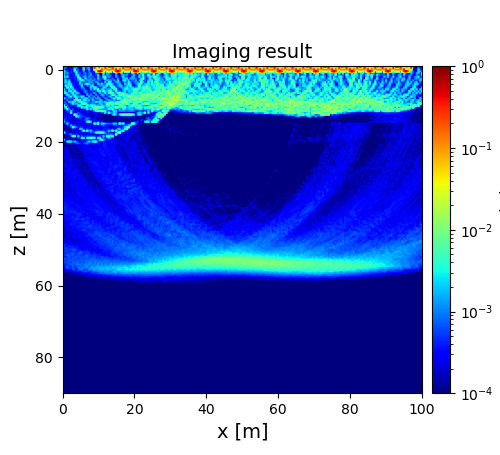

Values plotted in this chart, from the file beside it:
8.388914790794853131e-04, 1.249232700492165001e-03, 2.286017412206614704e-04, 2.475774409726406913e-04, 2.729013065068808383e-04, 5.486372609907826277e-04, 3.709764830604515232e-04, 1.731007851428365647e-03, 2.678132564310147607e-04, 1.561507144664742923e-04, 2.382365366766787788e-04, 2.902337265770910547e-03, 2.182056840300394135e-04, 1.479171231559437902e-03, 8.551827645339080911e-04, 2.533199344921049597e-04, 5.506206947499067304e-04, 8.040810542336352951e-01, 3.216387760821043124e-03, 1.921935497303456364e-02, 1.037980879472711650e-02, 1.518022368957971067e-02, 1.216164004498819853e-02, 7.997734932238592664e-01
9.906781656386426035e-04, 8.774049443769258664e-04, 2.129346284706350081e-04, 2.587928625939877052e-04, 2.994179584001734149e-04, 4.595645665525327863e-04, 9.590668317353283519e-04, 1.278715804511734505e-03, 2.836925480734599821e-04, 2.154714604425245867e-04, 2.535892130715058880e-04, 3.399196794188781307e-03, 2.311086693928463530e-04, 1.293060755507631889e-03, 1.515616953314094561e-03, 2.894195097325486660e-04, 3.222123126456270499e-04, 3.297851342045478584e-01, 4.943016330748765258e-02, 3.708105780288566133e-03, 1.894926983190472081e-04, 6.941411262723826137e-02, 5.134127409322401803e-02, 3.137647370113788581e-01
1.557512532571519483e-03, 3.000727875945080267e-04, 1.887088848477958339e-04, 1.669065107540935100e-04, 4.238598780193207779e-04, 3.383008632559306975e-04, 5.546321329839259962e-03, 4.898945754453293494e-04, 7.691286631089052413e-04, 1.671050702253026171e-04, 2.487181326240529475e-04, 3.877511920656688624e-03, 2.377936017613562175e-04, 5.076316427373130579e-04, 1.877532931556866701e-03, 3.301422659648556735e-04, 2.304686062685102786e-04, 1.328170110838813173e-02, 6.682153020838745017e-02, 4.793347512252985054e-02, 2.125095697780127885e-02, 2.309577790879097092e-01, 7.200401463387902379e-02, 7.626460479981179985e-02
3.571887943408914943e-03, 1.110766970524325846e-03, 5.583593346315241217e-04, 1.661934397235863455e-04, 5.069990598778757176e-04, 3.551223319456063977e-04, 2.607265600650739753e-03, 2.452278494892579184e-03, 6.176722801916528565e-04, 2.119257443160148160e-04, 2.441053771838198167e-04, 1.224993241299265467e-03, 2.154913178246739959e-04, 2.506731093599057106e-04, 8.479849237087673302e-04, 3.091687632041367892e-04, 2.277477793566614955e-04, 7.694432916929172962e-04, 1.328077041418627806e-02, 3.108536133259645062e-01, 7.863794978754451437e-01, 3.127686439482904035e-01, 5.541509379225426080e-02, 1.121266845112612589e-03
3.205160529331123505e-03, 7.167347127618306892e-04, 1.912779659757278625e-03, 2.008322844410008001e-04, 5.005069269057985971e-04, 3.711178182561121908e-04, 4.851600814603897541e-04, 3.685786093578753610e-03, 5.922498547054292489e-04, 7.362050898688940947e-04, 2.154052462215880963e-04, 6.272156720471358006e-04, 1.115715093500488798e-03, 4.088029391289071208e-04, 7.993577797713613022e-04, 1.005970255045366248e-03, 2.656033057601553653e-04, 1.820099995370916431e-04, 6.842515931914635923e-04, 5.508311732454151911e-04, 2.722199269198943318e-04, 1.649169159547849784e-04, 4.239422460306859104e-03, 5.205146197799269490e-04
3.325835556913115960e-03, 4.164981537872352885e-04, 8.379417138386559705e-04, 2.392490854523670512e-04, 3.210502171015003760e-04, 4.218446710113878334e-04, 3.433446267987637552e-04, 2.521371896205334886e-03, 2.476826965935572528e-03, 3.843901830830078717e-04, 6.287377474605745356e-04, 5.054945780267266304e-04, 1.126311945870880167e-03, 2.822058289876222537e-04, 7.929687196107537044e-04, 1.759742738599125557e-03, 2.038664578707800033e-04, 4.675802907812830504e-04, 5.867799393951077637e-04, 2.714730904835500631e-03, 2.403417459605902359e-04, 1.062660701485428603e-04, 2.215939262480431590e-03, 2.202559005224384223e-04
3.445985532965592599e-03, 1.546346042727505437e-03, 2.899288674033312970e-03, 3.936944144783111987e-04, 3.444738664902520335e-04, 3.425906094169579082e-04, 4.319570824278981774e-04, 7.773363153898473757e-04, 5.748289404031340678e-03, 8.237350230707341523e-04, 3.940497311417998213e-04, 1.364423620799430550e-03, 1.716534069607831897e-03, 2.520451560662622932e-04, 1.365890971131162712e-03, 6.017728319868182905e-04, 8.962134426695173408e-04, 3.298740511044333679e-04, 2.281174128524559284e-04, 2.384989258207597784e-03, 6.140395557828901224e-04, 1.853881000130366786e-04, 4.646610553167284351e-03, 3.464222000411528758e-03
1.224282007319244534e-03, 1.189606855072345131e-03, 3.735515784992140967e-04, 3.970788566439876609e-04, 3.750270633917061631e-04, 3.303568331208553096e-04, 5.410839478280645527e-04, 3.828550688274125527e-04, 1.968091864218451947e-03, 6.205482024414604031e-03, 9.578511418235358945e-04, 3.946911034113913946e-04, 2.451147586106175620e-03, 8.799487511116804196e-04, 7.114573799378625047e-04, 1.217291283295532552e-03, 4.501266744562162653e-04, 8.687830746566797433e-04, 4.612737758804071227e-04, 2.400356059429687491e-03, 6.609752131104756163e-04, 4.485524798215120693e-04, 1.340317094057518008e-03, 6.001607516704086584e-03
1.457506004783805853e-03, 2.355503177075241299e-03, 7.616332568443079246e-04, 2.066619073242737838e-03, 3.165319525916489491e-04, 2.334090011634384735e-04, 3.992181029732117296e-04, 3.672915832161265473e-04, 1.336262675023556969e-03, 1.394294040067289896e-03, 5.576315424902202056e-03, 2.168022611483303146e-03, 6.609755248062833440e-04, 1.312643423766435627e-03, 1.515848793868311778e-03, 8.749370208871363151e-04, 1.245351428970447281e-03, 1.050519709216547878e-03, 6.304050958743808147e-04, 7.419952160017318681e-04, 7.673840682737461099e-04, 2.911681858965280579e-04, 2.407648975446574397e-04, 1.145667241864211988e-03
1.762032792809796510e-03, 2.838027021651012925e-03, 1.229537926765551402e-03, 3.768792787107168047e-03, 3.123906475759568972e-04, 2.267677382223445338e-04, 4.138303047339137353e-04, 2.739410007825033872e-04, 3.495989535769345466e-04, 2.744974707221493025e-03, 4.461794479826076054e-04, 1.023961924467473375e-03, 9.427912470059633242e-04, 3.237602382152554950e-04, 1.294052970573932818e-03, 1.523665652446066360e-03, 9.754141199770906224e-04, 4.510004244421372105e-04, 1.648207536255515962e-03, 1.054672672157771487e-03, 3.409566027752830900e-04, 8.289647549729888161e-04, 1.724087250289325956e-04, 2.405476585146419741e-03
6.045292957487365072e-04, 1.284586097257739510e-03, 1.736982423413593445e-03, 3.608655984529876137e-03, 1.959290590568491929e-03, 2.871175279716611101e-04, 4.476307451525719924e-04, 1.916272229628925743e-04, 4.348982458048044307e-04, 1.930317796392598106e-03, 1.649967228840815234e-03, 5.263967215653438721e-04, 2.481971445607575062e-03, 5.063289871133502471e-03, 2.499437465866602426e-03, 6.807602721907794448e-04, 1.141638474862165156e-03, 5.837947817211808438e-04, 1.836419481640609228e-04, 2.430860192040117714e-03, 1.175501859333192081e-03, 2.394357833299096561e-03, 1.123689062565454751e-03, 5.768248710271293078e-04
3.574967825883530151e-04, 3.618950601962800905e-03, 2.068877584516303630e-03, 2.194983524500875634e-03, 3.605640962903154147e-03, 4.306895866026760433e-04, 2.241225739518171644e-04, 2.177463574215567326e-04, 3.543186616071037969e-04, 4.430154421152727767e-04, 2.626239421239924716e-03, 2.250351341048765933e-04, 2.157833496707620895e-04, 9.828122613796030829e-04, 6.205803727997150597e-04, 1.856370734451975348e-03, 3.700595597232354383e-03, 5.009260043929825677e-04, 2.557694449154464277e-04, 3.304000887055029119e-04, 1.267490491569064556e-03, 1.130463037061642554e-03, 1.525024217179557582e-03, 1.404007706293015694e-03
6.229295787776471588e-04, 5.620089908040220694e-04, 7.299243471284337474e-03, 1.344741571163806347e-03, 4.064192334907010436e-03, 2.123959705338224375e-03, 2.528227079450019233e-04, 3.911297218002975258e-04, 2.131447173889026948e-04, 2.912083862617392761e-04, 1.927377765144541993e-03, 8.307559903962614999e-04, 2.734133239962067822e-04, 2.287851220993667085e-04, 4.214265866634734703e-04, 2.931856931094095967e-03, 9.385163404568881837e-04, 4.851919670960144759e-03, 2.594788291953599967e-03, 6.207941194837746871e-04, 3.439661356817768690e-04, 6.483576190453350799e-04, 2.525760452752913877e-03, 2.816661280713206837e-03
3.451014469435310580e-03, 3.294769605995770292e-04, 2.651932659464988117e-04, 2.650646299788402861e-03, 4.932550734657544823e-04, 2.661293832142172782e-03, 7.482730614497414912e-04, 4.613894834711827764e-04, 2.848804863645261237e-04, 3.558263830279972907e-04, 2.691892328360320579e-04, 1.025327544940378118e-03, 4.586596330968633868e-04, 3.987131558233329991e-04, 1.888848456347161982e-04, 1.522246264945593128e-03, 5.191054210145104294e-04, 2.736704040416867295e-03, 1.731539640078421944e-03, 6.139289931632370238e-03, 2.006157093473724153e-04, 2.163943745999113814e-03, 2.474289579650823610e-03, 4.629747653594047619e-04
2.784018138326667044e-03, 1.544228629189403190e-03, 2.616671599364983310e-04, 3.864243200546465130e-03, 3.358192986974586989e-03, 5.776229571812639034e-04, 5.320806824590655279e-03, 8.110598710248247915e-04, 3.578116933500093849e-04, 3.244061842044914604e-04, 4.047571845872226779e-04, 5.119469617851592127e-04, 1.576074948438953901e-03, 4.973195501148120748e-04, 3.363112754299054448e-04, 4.792780153631620512e-04, 6.638904742477260389e-04, 1.950165255655090862e-04, 9.119213287222708653e-04, 2.966346310847607984e-03, 4.102406066271312504e-03, 8.481086492385118882e-04, 6.166933887046796570e-03, 2.152196971555618826e-03
4.138918170805959765e-03, 3.661715749496154224e-03, 1.101214915450489168e-03, 2.541960508638902382e-04, 1.839464038047407962e-03, 3.720908038049247982e-03, 5.123159804674968544e-04, 2.625641415864209561e-03, 2.002822456687551513e-03, 2.749604500548707953e-04, 3.392122829180899200e-04, 3.590490999971185609e-04, 8.490518518108033973e-04, 7.874465722185656309e-04, 2.551303682360785705e-04, 4.359877966840948731e-04, 6.246491135352001374e-04, 1.578484536377399751e-03, 3.519100323860976389e-04, 1.937513885535180368e-04, 1.988116364846739901e-03, 6.302710589762994947e-04, 6.975954099141401391e-04, 3.476791736896244454e-03
3.188354682997700620e-04, 7.685785298005164048e-04, 3.787533525280768146e-03, 1.573848355160956504e-03, 3.350967123191199264e-04, 2.585382852952813199e-03, 2.536800525401178806e-03, 1.214844904758186420e-03, 5.738605780219741817e-04, 7.176457458828403458e-04, 1.968777547158940882e-04, 3.272793163170635610e-04, 2.705140813875011956e-04, 1.972774876568424672e-03, 3.665158491532841296e-04, 1.335795248063239302e-03, 4.372092875581150501e-04, 3.111775732189043554e-04, 1.354944672480996957e-03, 3.100606764296861585e-04, 3.085812524718590036e-04, 2.040868782322976301e-03, 1.425501612554688205e-03, 3.275039298022191440e-04
4.335587634559101024e-04, 3.384571303485207298e-04, 8.076242677360218883e-04, 1.868053870504958643e-03, 3.174867582450400030e-03, 6.479049861765018249e-04, 3.898889563184765317e-03, 2.597754284240634363e-03, 1.306943031610772240e-03, 1.439162314916073594e-03, 3.190767289730581709e-03, 2.191927758973321889e-03, 3.071192232487417705e-04, 2.123297238617408720e-04, 1.851296328648967086e-03, 4.698945066791688336e-04, 8.207267513577672655e-04, 1.184032381197260399e-03, 2.680317391149215109e-04, 1.483302878111615033e-03, 2.824071344178480901e-04, 4.499051073074249998e-04, 1.170066899958284315e-03, 4.074441542731646344e-04
2.544093570114396539e-03, 9.716419779176120987e-04, 4.369420556345652651e-04, 9.345820735923547487e-04, 6.046203988727163721e-04, 7.855642159371847887e-04, 2.609295382675837389e-04, 5.942845624953362049e-03, 6.564744436047932966e-04, 5.362545223191294685e-04, 1.803354378229872403e-03, 1.338128100379878949e-03, 3.071004937065220132e-03, 2.084657917260356388e-03, 3.648067306921943219e-04, 1.163827927662560574e-03, 1.347965310568383524e-03, 5.627644622482723142e-04, 1.600202194180730961e-03, 1.376540094001204922e-03, 1.212824978053677911e-03, 2.042843481320730529e-04, 2.637498995155526183e-04, 1.123690076271788687e-03
3.225213552492175052e-04, 3.174924830561330191e-04, 1.171715432525641211e-03, 2.644190847744444127e-04, 5.442172181825580095e-04, 1.733063478586592196e-04, 4.283330903094557593e-03, 3.321057680511143185e-03, 5.195269073875853107e-03, 5.022836111232716755e-03, 5.222379714024290298e-04, 2.954549622438556317e-03, 2.938247629739858084e-03, 1.121005520248582500e-03, 2.262245981151179367e-03, 1.804437141840299424e-04, 2.319475999322135988e-03, 7.572887988551102673e-04, 4.079513299434950357e-04, 5.629553045778652818e-04, 2.062102830093460234e-03, 1.678876421726115554e-03, 3.237290133067827354e-04, 3.027532195616634532e-04
9.776970627388375905e-04, 4.581749655644308137e-04, 3.799899552178003220e-04, 2.556688464097030874e-03, 1.659955442966986727e-03, 4.188109763545997885e-03, 1.753626536395314116e-03, 5.530830866601539912e-04, 2.498019095071279602e-03, 2.996461007408113362e-03, 3.975802109403941270e-03, 2.451810313681745089e-03, 1.194988040320434618e-03, 1.265638301462558395e-03, 9.267781584291217732e-04, 7.205537904419487358e-04, 7.799849233260397084e-04, 1.330915842394382554e-03, 3.550464756157049005e-03, 1.747244620118557643e-03, 2.225554200095619141e-03, 1.695717016443752841e-03, 1.374977221543907668e-03, 2.768280963811793095e-03
3.702778276082226952e-04, 9.945171266429746366e-04, 2.470109872770404839e-04, 1.504506110842864148e-04, 8.810814716486967992e-04, 2.744776878106196683e-03, 1.714380771160362287e-03, 2.088692915676867729e-03, 7.602433722006663027e-04, 6.053497008577799409e-04, 4.773436094265749545e-03, 7.025459441424894425e-03, 6.303031512707809106e-03, 1.836903015418903540e-03, 5.555966115678200382e-04, 8.700672025537158549e-04, 1.740910136390724696e-03, 9.847453671411553460e-04, 2.278893250602067786e-04, 4.824559967319508422e-04, 2.209866664707875548e-03, 1.865862502835366910e-03, 4.888830281189051686e-04, 1.290157837196796589e-03
7.562249503102557065e-03, 2.581297542057260923e-04, 1.075916596774890901e-03, 2.901728661237841836e-04, 2.102296571167764478e-04, 1.991291509765577637e-04, 4.192117556166980179e-04, 4.907615857346395421e-04, 4.179341490474521720e-03, 5.079647724253707856e-03, 1.411972704640469724e-03, 4.305980943445741177e-04, 9.015282236289596076e-04, 6.536628023678600803e-03, 2.448543444171866028e-03, 5.634521848858628328e-03, 3.671875420941650685e-03, 4.410221356344562992e-03, 1.910533440394376198e-03, 2.125137190238572758e-03, 1.181210914881484402e-03, 2.685489003670033566e-03, 2.032966937651130117e-03, 1.496779722907665535e-03
5.741491612610888275e-04, 7.675948112861702768e-03, 3.404011203809916833e-04, 6.899750567932716981e-04, 3.090926780951212469e-04, 1.723199230303644502e-04, 2.585478326989077954e-04, 4.028847548284213934e-04, 5.188708217445473512e-04, 3.751441610294545259e-04, 4.517941143296405268e-03, 2.425669285052115248e-03, 3.928956556841535497e-03, 3.045847754209205904e-03, 7.132028411229617742e-04, 7.246501642154300682e-04, 4.696683402421670747e-03, 4.770631501742878151e-03, 7.924145511289736737e-03, 7.939952368355551043e-03, 7.922283295681271584e-03, 7.778991592109084710e-03, 3.295309597346960696e-03, 8.389529847487248518e-04
3.969914596710866434e-04, 7.615124681495105815e-04, 4.473203475312464983e-03, 7.780264092248899985e-04, 1.808904055131410626e-04, 7.109535276208018206e-04, 2.666697137237636610e-04, 1.337357084245386013e-04, 3.239433929780137218e-04, 2.772322165569671604e-04, 2.096192964802342162e-04, 4.001587125651115840e-04, 4.407497287988452659e-04, 4.267517577184849580e-03, 1.195434945865614775e-03, 3.122011644022388861e-03, 1.171514506050322542e-03, 6.382624914259197799e-03, 7.223316858063219895e-03, 2.357954888026527959e-03, 1.507231647043131900e-03, 5.570360638482950433e-04, 9.870880546515286430e-04, 9.709161333266581439e-04
3.349400020898751903e-04, 3.056168108107077818e-04, 5.322861852948025923e-04, 3.587718579508413635e-04, 2.587497982995335104e-03, 4.422522106202373088e-04, 1.947768215607250156e-04, 3.295701053780174597e-04, 2.459624175500415948e-04, 1.967437367541640346e-04, 3.130129477838287325e-04, 1.181870531282201513e-04, 2.985071702487055345e-04, 2.432502836003326476e-04, 1.487360021962172278e-04, 2.069489513163143095e-04, 4.268088855533543708e-04, 1.331137541813913212e-03, 3.772933347149762511e-03, 5.599851006209202731e-03, 5.023853003725963981e-03, 1.281905741710000560e-02, 5.977233710501268261e-03, 3.892972950796381483e-03
4.061110690491219043e-04, 2.790440088771219043e-04, 4.101536251011934247e-04, 3.235417149372129446e-04, 4.591395017367936801e-03, 3.672553458743963773e-04, 2.876221558798699573e-04, 4.430395164609271909e-04, 6.596727357051830089e-04, 4.050991962897804556e-04, 1.884636617481795973e-04, 3.045380887763477948e-04, 1.933595248133406701e-04, 2.723533717249151985e-04, 2.306637015352094378e-04, 1.467137259352688228e-04, 2.004416814631749665e-04, 2.746112758241779140e-04, 2.755201374424632449e-04, 1.971471072151694697e-04, 1.264785139404656967e-04, 5.051184734718043362e-04, 4.868863608462447711e-04, 3.832599337073256795e-03
1.810854813529337679e-04, 3.473170621350500707e-04, 2.210710642531933808e-04, 2.539255163927637876e-04, 2.523400200554022578e-04, 1.949827851454921440e-04, 6.514784028208403521e-03, 2.078470310579996413e-03, 5.214069000616699178e-04, 7.503737748622842877e-04, 4.362456618402700700e-04, 1.778689727504093282e-04, 3.254162204414994485e-04, 2.858577645560278469e-04, 1.459864591645239969e-04, 2.180061221797245619e-04, 2.213266535467903228e-04, 2.467594260319615944e-04, 2.585746702094577232e-04, 1.649610089538553793e-04, 2.003984663055724579e-04, 5.325434854239838192e-05, 1.286259582039657673e-04, 1.415372464549805660e-04
5.891345199971435983e-04, 2.188275792526059478e-04, 3.406769054244711725e-04, 3.225426985944113666e-04, 2.820419481004298357e-04, 1.928181052830197793e-04, 3.372945793526231943e-04, 4.487400717469932319e-03, 2.321219299155487942e-03, 5.874789142723871836e-04, 6.317778136120572085e-04, 5.963044446369707716e-04, 3.428116798905965620e-04, 2.465028412140463977e-04, 2.689755673249796027e-04, 1.159206641925482930e-04, 1.082241748958622234e-04, 2.127595500207695172e-04, 1.476908443309030898e-04, 2.239689415113903432e-04, 1.278158053116668883e-04, 1.421438345799949405e-04, 1.120083148758101610e-04, 6.436266740088435905e-05
3.834513629024595329e-04, 4.607055574191691464e-04, 3.138064532141294442e-04, 2.374543595529604644e-04, 2.736175776365982549e-04, 1.639100014840989708e-04, 2.293213582040281478e-04, 1.888499622461624642e-04, 4.587851380714831943e-04, 7.288383486144287644e-04, 2.276160443922874371e-04, 2.538891035477803572e-04, 6.436029277526843098e-04, 1.002161776176183983e-03, 7.249966852924977657e-04, 2.272917160202852615e-04, 2.445066323915344496e-04, 2.372473463390835520e-04, 2.055779539582072420e-04, 1.791266973023406710e-04, 1.429757229196712478e-04, 1.131266303440934780e-04, 8.062571207176747097e-05, 8.274677168022888277e-05
9.439802466509913774e-04, 3.258532280974784311e-04, 3.183623997203280571e-04, 3.940147944754197364e-04, 2.652960253540929459e-04, 2.514519545898578727e-04, 2.047916433777995343e-04, 2.376087104299892975e-04, 2.242204840396155093e-04, 2.435502408201902435e-04, 4.111077495423248198e-04, 3.621409101260942252e-04, 6.927452732872057270e-04, 9.637292509606966429e-04, 3.797476040541004623e-04, 2.939796346165744452e-04, 1.769955157751027712e-04, 4.813628004767595741e-04, 1.600324435347490778e-04, 9.837513963753496645e-05, 2.262927833252050284e-04, 8.851578660610646564e-05, 1.246106614360569279e-04, 1.028667805515150657e-04
2.269360730715827036e-03, 4.033112600433301324e-04, 6.110247640837285221e-04, 2.883677267749949345e-04, 2.248158890659180894e-04, 2.096156920345547338e-04, 1.736118138122251845e-04, 2.455085710544890908e-04, 2.210362253560266754e-04, 2.631079488668121628e-04, 2.970741784365963723e-04, 1.966721225033316739e-04, 5.620068527048714332e-04, 3.663424198437097677e-03, 7.217654204871690356e-03, 2.314188497829666822e-03, 2.146573930039797165e-04, 4.830708706680678023e-04, 1.862470674299291338e-04, 8.443414028027117300e-04, 3.362295812868392559e-04, 4.689103119675097219e-04, 5.243152203312354990e-05, 1.145025593325105744e-04
3.289607067497402689e-04, 6.596979142066502653e-04, 2.126797349450208936e-03, 5.072596481677200475e-04, 2.613632997685177593e-04, 1.359996718141357451e-04, 2.230782413316823747e-04, 1.827888031216080345e-04, 2.794818004857616499e-04, 2.396508249456496035e-04, 1.902858692395920060e-04, 2.084975669653102101e-04, 2.800848938883908215e-04, 2.955727449380568463e-04, 1.556403050245809723e-04, 3.910145589314836909e-04, 3.111517935113677956e-04, 5.127081155246692584e-03, 2.051935326697543974e-03, 6.794234598841346860e-03, 2.091842825108600917e-04, 2.279648688724385253e-03, 2.416467400210182536e-03, 1.410506319754403900e-03
1.373334121246700106e-04, 1.083230138909115596e-04, 6.683129856955647829e-04, 1.625487188079529819e-04, 1.929314314269224475e-03, 5.580126067060337024e-04, 5.890593721180344784e-04, 2.851703259197031271e-04, 2.054114710070481585e-04, 2.988263519946033611e-04, 3.039018884237512630e-04, 2.181006802257240711e-04, 2.638530906318605060e-04, 3.513318208286943765e-04, 3.018445139242330365e-04, 3.184782044997228967e-04, 3.180587969539718060e-04, 3.859970926092023817e-04, 2.297855546787365725e-04, 3.055515742590458493e-04, 2.493794552547929418e-04, 6.132963612113483121e-04, 7.805964700707365049e-04, 3.843441415470939836e-04
1.037222813415169853e-04, 9.761767607058309949e-05, 9.229198422815571002e-05, 1.507646840932080608e-04, 5.655770929016660110e-04, 5.060459360583163813e-03, 2.082631211830094416e-03, 9.038775172629547787e-04, 3.611440343177065916e-04, 5.307961719611608512e-04, 4.631568193731538485e-04, 2.485148034105795728e-04, 2.512173247814320312e-04, 3.351032459101010454e-04, 3.729519616311366458e-04, 2.155154312352274579e-04, 2.575181181776342739e-04, 3.357244378429408583e-04, 2.788465106197103799e-04, 3.388733470693809451e-04, 1.969341809375727676e-04, 3.030969480887662267e-04, 3.324758735370434174e-04, 3.578455899265758238e-04
1.625570105434674618e-04, 1.676397844024569408e-04, 1.175332368182982761e-04, 1.353851390704566943e-04, 2.123611317509413964e-04, 2.517397656715174639e-04, 1.685431702667091272e-04, 2.361139251309798601e-04, 2.857473495942473092e-04, 2.089462049860969783e-03, 2.002122159745954588e-03, 4.381085059421149590e-04, 2.196901726946733188e-04, 5.886568591466596412e-04, 4.031340029385354620e-04, 3.685522508131238687e-04, 2.897236695088857539e-04, 2.929328037091624617e-04, 3.655393633713120011e-04, 3.624382236626721792e-04, 2.133422385201529743e-04, 2.440587799659985936e-04, 4.118830976755630995e-04, 4.342244488293432476e-04
2.487339555167029296e-04, 2.350098193136322374e-04, 1.952078999972720508e-04, 1.210534187999670581e-04, 1.214602243413129886e-04, 1.903171505361745774e-04, 1.509735033626957831e-04, 2.657390241479465256e-04, 1.872506274987069375e-04, 2.179411244596634201e-04, 8.486821211225956943e-04, 4.793588475607978017e-03, 1.333733562347256792e-03, 5.457028286754799645e-03, 1.160470623553523520e-03, 2.245891025925469964e-03, 6.621652584808603460e-04, 3.152704927734622077e-04, 6.117005857910022548e-04, 5.868953181651054112e-04, 7.023882473668688212e-04, 5.648038175863624418e-04, 6.096847119745603481e-04, 3.291787864366143559e-04
4.241431235367972875e-03, 6.999485996044965208e-04, 8.278115559256554376e-05, 2.394104545262755175e-04, 2.348978142956122193e-04, 1.886506388036348313e-04, 2.782218230475519243e-04, 2.998763385222227591e-04, 2.212600605175825148e-04, 2.363436773837830141e-04, 3.595074095518978330e-04, 2.843703555445530984e-04, 2.328129404471759108e-04, 2.475652922286737602e-04, 3.140102115323226205e-04, 7.813246631474036509e-04, 4.422839675585430721e-04, 1.066812327129797958e-03, 4.001661065564326644e-03, 5.082159027219330244e-03, 5.575716182600094425e-03, 5.205634799388918557e-03, 4.077502729782718841e-03, 1.089962203451042997e-03
1.645921528242229748e-04, 3.094637185270530163e-04, 3.435323690086426697e-04, 5.329623236099061221e-04, 1.092269464635908837e-03, 4.978720920469483033e-04, 5.284005652034167800e-04, 5.209785211069733937e-04, 4.669728633652818419e-04, 2.606701410801889906e-04, 3.396163390041831735e-04, 3.364832691374557540e-04, 2.132364753245935443e-04, 2.408630649935422467e-04, 2.421648415070245251e-04, 2.966021883444065624e-04, 1.763246872153146846e-04, 1.341816325436461324e-04, 2.558722760783985108e-04, 2.011796848703207533e-04, 4.089875760708399895e-04, 3.206250277199507929e-04, 3.730034128907985433e-04, 4.751866559702149959e-04
1.100245679042066412e-04, 1.430190857904991696e-04, 1.670797953888930045e-04, 1.648478321415090494e-04, 7.194888862818814420e-04, 5.624880634773063610e-03, 6.144293335660594262e-03, 3.394625033932838817e-04, 2.590538117079995740e-03, 3.438262648468399184e-04, 9.061441974567125508e-04, 1.927630155659327226e-04, 6.148389528686160803e-04, 5.671196935855698801e-04, 5.186870019201213862e-04, 4.897661557940316329e-04, 5.192572427667513282e-04, 6.643798712811158210e-04, 4.458592686976847090e-04, 2.678861045273852313e-04, 7.064412582453127561e-04, 3.418386690288082808e-04, 2.576725535219940178e-03, 4.205452429964839705e-04
2.134504725037259085e-04, 9.299048389584913346e-05, 1.783545270190157561e-04, 1.752644165613978511e-04, 1.119051052385516311e-04, 1.030109428109886544e-04, 1.898506363166622100e-04, 1.312630804910247138e-04, 6.286788115475226788e-04, 3.211035166775146749e-04, 4.241505352609982460e-03, 4.236429411821846479e-03, 2.031317315401350585e-04, 4.162785194278632687e-03, 6.510721899468645962e-03, 8.151371681141555622e-03, 6.919986963575210440e-03, 3.845917879993796060e-03, 3.728390113480201519e-04, 3.862640720416920647e-03, 4.117451431384275794e-03, 4.994183375084587434e-04, 7.217697604649520038e-04, 4.750941456240009375e-04
2.230240257029675842e-03, 1.997802246971905837e-04, 1.563552625134246026e-04, 2.154019258953760417e-04, 2.634879419310664768e-04, 2.197596616694575680e-04, 9.966574049194571719e-05, 1.607451124031602184e-04, 2.190915916555917140e-04, 2.604133429633087690e-04, 2.335264438521546693e-04, 2.339604336068248057e-04, 2.786548035347410023e-04, 1.855300545129613861e-04, 2.900979268231877067e-04, 4.048135503652585364e-04, 3.811587415832844573e-04, 4.100475147097434403e-04, 3.839555698858351427e-04, 3.155470906377866704e-04, 2.402793594346339361e-03, 5.070309330720769621e-03, 1.737402240359638746e-03, 4.308274218505060249e-04
3.667928656245021527e-04, 1.905904501759097093e-04, 3.640861165714160720e-03, 4.850415546271137114e-03, 2.619082218634904025e-03, 1.006998488044049886e-03, 2.207030925066882920e-03, 9.974259455017473429e-04, 3.610855892927593140e-04, 1.631449492545516673e-04, 1.804877522826980852e-04, 2.578517402538829531e-04, 4.424108038531308299e-04, 1.111125785150869150e-03, 2.365860688097862988e-03, 1.129588424522313082e-03, 2.897667170081611593e-03, 5.061233292735865981e-03, 3.742894868987639307e-03, 3.973636537047634670e-04, 4.809775509460875796e-04, 3.055173048586838657e-04, 4.197789985661858937e-04, 1.830403208554606451e-04
1.415064795424984671e-04, 8.747271189430184143e-05, 1.789370764738732118e-04, 1.323261896305756124e-04, 1.679366986492655963e-04, 1.139423295684619317e-04, 2.537764544998671488e-04, 7.869983118494482989e-04, 8.051184840830106137e-04, 4.274307831266879200e-04, 3.195475874134899152e-04, 5.071332267270102110e-04, 8.581670117135574904e-04, 1.037398247761319630e-03, 4.337191727069677582e-04, 2.020361602675579070e-04, 2.739199214193063781e-04, 3.888728200863527350e-04, 2.128641272665018349e-04, 3.080872158454505284e-04, 3.631313209073897897e-04, 2.193754995654048103e-04, 4.472559827125038466e-04, 4.209462686123104590e-04
1.791685977448117671e-04, 9.460774795942547197e-05, 1.480589922201596157e-04, 1.220963112589665224e-04, 2.114444620961357195e-04, 1.712146492665654965e-04, 1.045693558408624128e-04, 1.333133055763315478e-04, 9.521628633460887340e-05, 1.846580164239511811e-04, 2.704720705674736395e-04, 2.197000159015201186e-04, 2.903604027476582809e-04, 2.953476558141706590e-04, 3.412586496618263336e-04, 1.570433316324770887e-04, 2.162094928421247526e-04, 2.734172109085011956e-04, 1.518815710788985578e-04, 2.894219224378990064e-04, 3.345766134698861132e-04, 1.956067571644477549e-04, 4.374530487139146576e-04, 4.125764121268592796e-04
2.386116740134454350e-04, 2.257247272225470288e-04, 1.360496718681476085e-04, 1.369849089449621995e-04, 1.574511612831867781e-04, 2.060878941027347825e-04, 1.255075875610427779e-04, 1.439780296096092348e-04, 2.363399761517244631e-04, 2.300820451646043668e-04, 1.864844093285937781e-04, 2.943573824169449268e-04, 2.538521803154162389e-04, 2.894320751445401702e-04, 3.322588844914919188e-04, 3.121447247123939218e-04, 2.211014201713733035e-04, 2.876177794374286563e-04, 3.425513985789352314e-04, 3.198930440517146635e-04, 2.686545046759905120e-04, 3.403951460876310968e-04, 3.671966065373234310e-04, 3.847374305994688548e-04
2.510891368097777207e-04, 2.559241407029077511e-04, 1.509736281528329370e-04, 1.392471069126653834e-04, 1.233317889305757232e-04, 1.581703771920410951e-04, 1.696010647825201597e-04, 1.451412052015464812e-04, 1.698183561370853367e-04, 2.029808848372668365e-04, 1.663292717116672439e-04, 2.708080427706303396e-04, 2.681459587535449949e-04, 2.446607850927417453e-04, 3.289072281133573867e-04, 3.739963224311815553e-04, 1.686694515912234621e-04, 2.313272233864507518e-04, 3.313055492755557574e-04, 2.172722290656474073e-04, 4.184385095292886964e-04, 3.029740821293260347e-04, 2.152500612638096999e-04, 3.988185409237636285e-04
2.400459289095693101e-04, 2.288921527797460110e-04, 2.503852673662556498e-04, 1.498569155733544059e-04, 1.202659140689235672e-04, 1.620366186450611823e-04, 1.844565490717382957e-04, 1.267200021625685248e-04, 9.807158351097390429e-05, 1.969037604431766715e-04, 1.952709927388116126e-04, 2.613418149130161401e-04, 3.260944361293247377e-04, 2.627424333200696583e-04, 2.504861011475671695e-04, 3.495856474712777319e-04, 3.051765776223532619e-04, 2.976734316678911912e-04, 3.194967676153605491e-04, 2.882958106394769757e-04, 3.994174851708831792e-04, 3.394667018395692280e-04, 4.028991336354479963e-04, 3.416239187700813285e-04
2.048539924557486985e-04, 3.112902570286044915e-04, 2.648457391279248154e-04, 1.891032285940519265e-04, 1.200510539954651964e-04, 1.198295423478631602e-04, 1.288130463631545009e-04, 1.678507188956392397e-04, 1.357682371892487429e-04, 1.705148920051237913e-04, 1.349205601726506589e-04, 1.813839673803965401e-04, 2.169140164837928908e-04, 2.371793649121303933e-04, 2.365200130081799744e-04, 2.992544423200758485e-04, 3.567077324933932503e-04, 2.395614692598930476e-04, 2.631721863544730249e-04, 2.926544612995022796e-04, 2.426147211354863053e-04, 4.349905511608060760e-04, 2.815996362097513295e-04, 2.551098772185863986e-04
2.331011418202644789e-04, 1.930440343387887741e-04, 2.213550286040371457e-04, 2.419953716856738869e-04, 1.489409509031364176e-04, 1.145422525610005171e-04, 1.545941094606825199e-04, 1.662695616410749325e-04, 1.218381171863677277e-04, 1.198659746655575235e-04, 1.624661433137074176e-04, 2.643115177024122817e-04, 2.786102251599298623e-04, 3.308103456697740127e-04, 3.022460934860981413e-04, 2.181404636806588324e-04, 3.449793834882650470e-04, 2.937359231268416699e-04, 2.773063171484806588e-04, 3.629833106127873261e-04, 3.182777303275475178e-04, 3.676556766142865607e-04, 4.121347658469675843e-04, 3.965042325076906151e-04
3.453210297195752668e-04, 2.194213433023917213e-04, 2.980372096669803576e-04, 2.420527182559843444e-04, 1.923717711376734564e-04, 1.451548418237838718e-04, 1.402926188238851513e-04, 1.637719684218499558e-04, 1.507735918750561697e-04, 1.503519773936330261e-04, 1.537312488601367579e-04, 1.456194027678684984e-04, 2.322758328336722736e-04, 1.645361287920142016e-04, 2.238663265924308347e-04, 2.225466973624436499e-04, 2.907859334432594841e-04, 3.810273834199038819e-04, 2.404679053366390307e-04, 2.655695104753268902e-04, 2.335289024245743212e-04, 2.733951270804000841e-04, 4.179526630872042571e-04, 3.461635971829208703e-04
2.355733577626240938e-04, 2.697975878637572447e-04, 2.049546342246474668e-04, 2.577015987041083624e-04, 1.825754217609500097e-04, 1.449894238344754814e-04, 9.405536264726002010e-05, 1.602609033777486515e-04, 1.580069182277586172e-04, 1.394595949660327203e-04, 1.272061694666986101e-04, 1.684492791819691953e-04, 2.557133304425917696e-04, 2.840517914680138574e-04, 3.264058154020971778e-04, 4.038292024396583245e-04, 2.262164453187275623e-04, 3.544480744738708012e-04, 2.877566126421674799e-04, 2.420314515732955489e-04, 2.870846690491702367e-04, 2.600272713929545733e-04, 3.246794427273211932e-04, 3.100938555084245736e-04
2.241222987406879964e-04, 2.732591596944418410e-04, 1.977446941003124868e-04, 2.434334246924282094e-04, 2.819200059105813347e-04, 1.524128122733328140e-04, 2.010366330808424195e-04, 1.740906331162158749e-04, 2.077841430233916340e-04, 1.639126398852310906e-04, 1.235783161628167673e-04, 1.618861185761412305e-04, 2.350990312314141630e-04, 2.430083914833410940e-04, 2.953364305147986079e-04, 3.424172030666331411e-04, 2.557971545462165265e-04, 2.286928388066452754e-04, 3.472445400028309416e-04, 2.664536982076054386e-04, 1.752377282742016761e-04, 3.346001072563514257e-04, 3.925089890785592520e-04, 2.539212349492164377e-04
1.564438569804415321e-04, 1.750572267165889173e-04, 2.073720563614272366e-04, 2.794997621501611263e-04, 2.873567777534944789e-04, 1.905980137474526327e-04, 1.787091317964241020e-04, 2.077880281593044883e-04, 2.189245790614968116e-04, 2.051675362007076371e-04, 1.474437429166316734e-04, 1.671550018838058771e-04, 1.776316869994027671e-04, 2.521677155025107823e-04, 3.290147581825189150e-04, 3.453733440078112795e-04, 3.799394067730988019e-04, 3.569047711170272841e-04, 3.382231452339187132e-04, 3.504124509697838469e-04, 2.495212152352298653e-04, 2.175816276113849029e-04, 2.806524269590587612e-04, 3.210487179053458408e-04
2.109043565671046307e-04, 2.833642450748885305e-04, 1.574699374406996171e-04, 2.049082991719391859e-04, 2.652230543740260386e-04, 1.967266990792340220e-04, 1.703834693539024486e-04, 1.894892812834381255e-04, 1.520338694619191957e-04, 1.774357031335029576e-04, 1.352498390064465583e-04, 1.152205076097792270e-04, 1.434981598649622925e-04, 1.800854496501388946e-04, 2.572977480729266562e-04, 2.890604228803427770e-04, 3.246892552131416571e-04, 4.439850574067563628e-04, 3.576208484055276972e-04, 2.860181622393094688e-04, 3.006418154509818961e-04, 2.488173373091573035e-04, 3.754613341316705220e-04, 2.294065632435870301e-04
3.182500740772065107e-04, 3.334200415549614738e-04, 2.066727170607560713e-04, 1.991430860445882168e-04, 2.690295357681379189e-04, 2.471894552530815243e-04, 1.625094858545185353e-04, 1.893809583256181404e-04, 2.219400932866769191e-04, 1.805897841515055711e-04, 1.730016049531531294e-04, 1.501706493925289074e-04, 1.795651123951783079e-04, 1.024618860175401862e-04, 2.070289207086934737e-04, 2.287424133896217551e-04, 2.898820466257061041e-04, 2.500517547666651240e-04, 4.273621657922873750e-04, 3.621624287483529215e-04, 3.089177549657031504e-04, 2.657479469027446790e-04, 2.647749320105330503e-04, 3.814513892922791216e-04
2.370997134124276044e-04, 2.744671412337434230e-04, 2.347131838129524356e-04, 2.541907901051641328e-04, 3.306447280970799697e-04, 2.597502744109071900e-04, 1.778142892869185730e-04, 1.748304624334057276e-04, 1.359313273064970064e-04, 1.510348519914479369e-04, 1.348188952386051534e-04, 1.911749252865504870e-04, 1.551501454094637161e-04, 1.332868108077708694e-04, 1.842087019984675438e-04, 2.287525678004556412e-04, 2.871259663960296061e-04, 2.889642233431435198e-04, 2.623687865600256275e-04, 3.114334620005152214e-04, 3.743248485477920252e-04, 3.020950678725384275e-04, 3.785778274959621104e-04, 3.103394753248822895e-04
2.230142202117962836e-04, 2.008546002268537189e-04, 2.122907934203564491e-04, 2.784018560815420878e-04, 2.548358748987300916e-04, 1.745531842409089949e-04, 1.883640840477697215e-04, 2.700126037619434653e-04, 1.793067526940977853e-04, 1.496782798553942693e-04, 1.271526380781738263e-04, 1.753586212643077637e-04, 1.668543850772642365e-04, 9.544497731688380985e-05, 2.070653360858031055e-04, 2.206269246655667693e-04, 2.139384266042333542e-04, 2.948759487493708936e-04, 3.004508198690416469e-04, 2.566397110129122502e-04, 2.952303300983993568e-04, 2.990443465345489320e-04, 2.702564921387792959e-04, 3.111643663310460143e-04
2.947982271227793296e-04, 2.405962070189402238e-04, 3.537540126060880093e-04, 3.682267076043074859e-04, 2.211959615037276149e-04, 2.249529577974179804e-04, 2.860382091584586883e-04, 3.055583175794003223e-04, 2.615331063667079132e-04, 1.971669515840228717e-04, 1.636174695450670147e-04, 1.657391312293045836e-04, 1.563428680445663635e-04, 1.915723243945282629e-04, 1.740892867633602836e-04, 1.714020015129800588e-04, 2.617761708460773795e-04, 2.937984282816328771e-04, 2.702279993380781635e-04, 3.831368499716689070e-04, 3.851695327410146986e-04, 3.000720773942367674e-04, 3.677993420902389825e-04, 2.297191369445208010e-04
2.596146868251198066e-04, 2.703143066640976673e-04, 2.825891352158909752e-04, 2.774881614677343622e-04, 2.431429843288892688e-04, 2.534670675429877003e-04, 3.730921658166946289e-04, 2.946384305025276222e-04, 1.954995525091003401e-04, 1.766086652327262998e-04, 1.545692539198770309e-04, 1.955160336234031235e-04, 1.251411906027134085e-04, 1.913521363478121846e-04, 1.407284910272102235e-04, 1.278856981953959478e-04, 2.451964009105209695e-04, 3.078280958885983931e-04, 3.419228270186309157e-04, 2.662056192795396936e-04, 4.005357019288809453e-04, 3.864934648116526150e-04, 4.138086621651422634e-04, 2.861777034680018216e-04
1.272422273966972422e-04, 1.909526764659371777e-04, 2.518786748112123103e-04, 2.123094692485579687e-04, 2.987068197694596537e-04, 2.999697684453655816e-04, 2.641264044469626270e-04, 2.158026597219841732e-04, 2.099735496160323907e-04, 2.096394078756997302e-04, 1.956150428162945940e-04, 1.754543773525851238e-04, 1.083127575411756653e-04, 1.845414426473991295e-04, 1.722314578245709091e-04, 8.725817210311386169e-05, 1.473446331711135665e-04, 2.023171783461622279e-04, 1.952179733567658724e-04, 2.439383682201796022e-04, 2.080359693469941080e-04, 3.572949762581739360e-04, 3.333042795338937866e-04, 2.764945041006779884e-04
... 121 more rows
